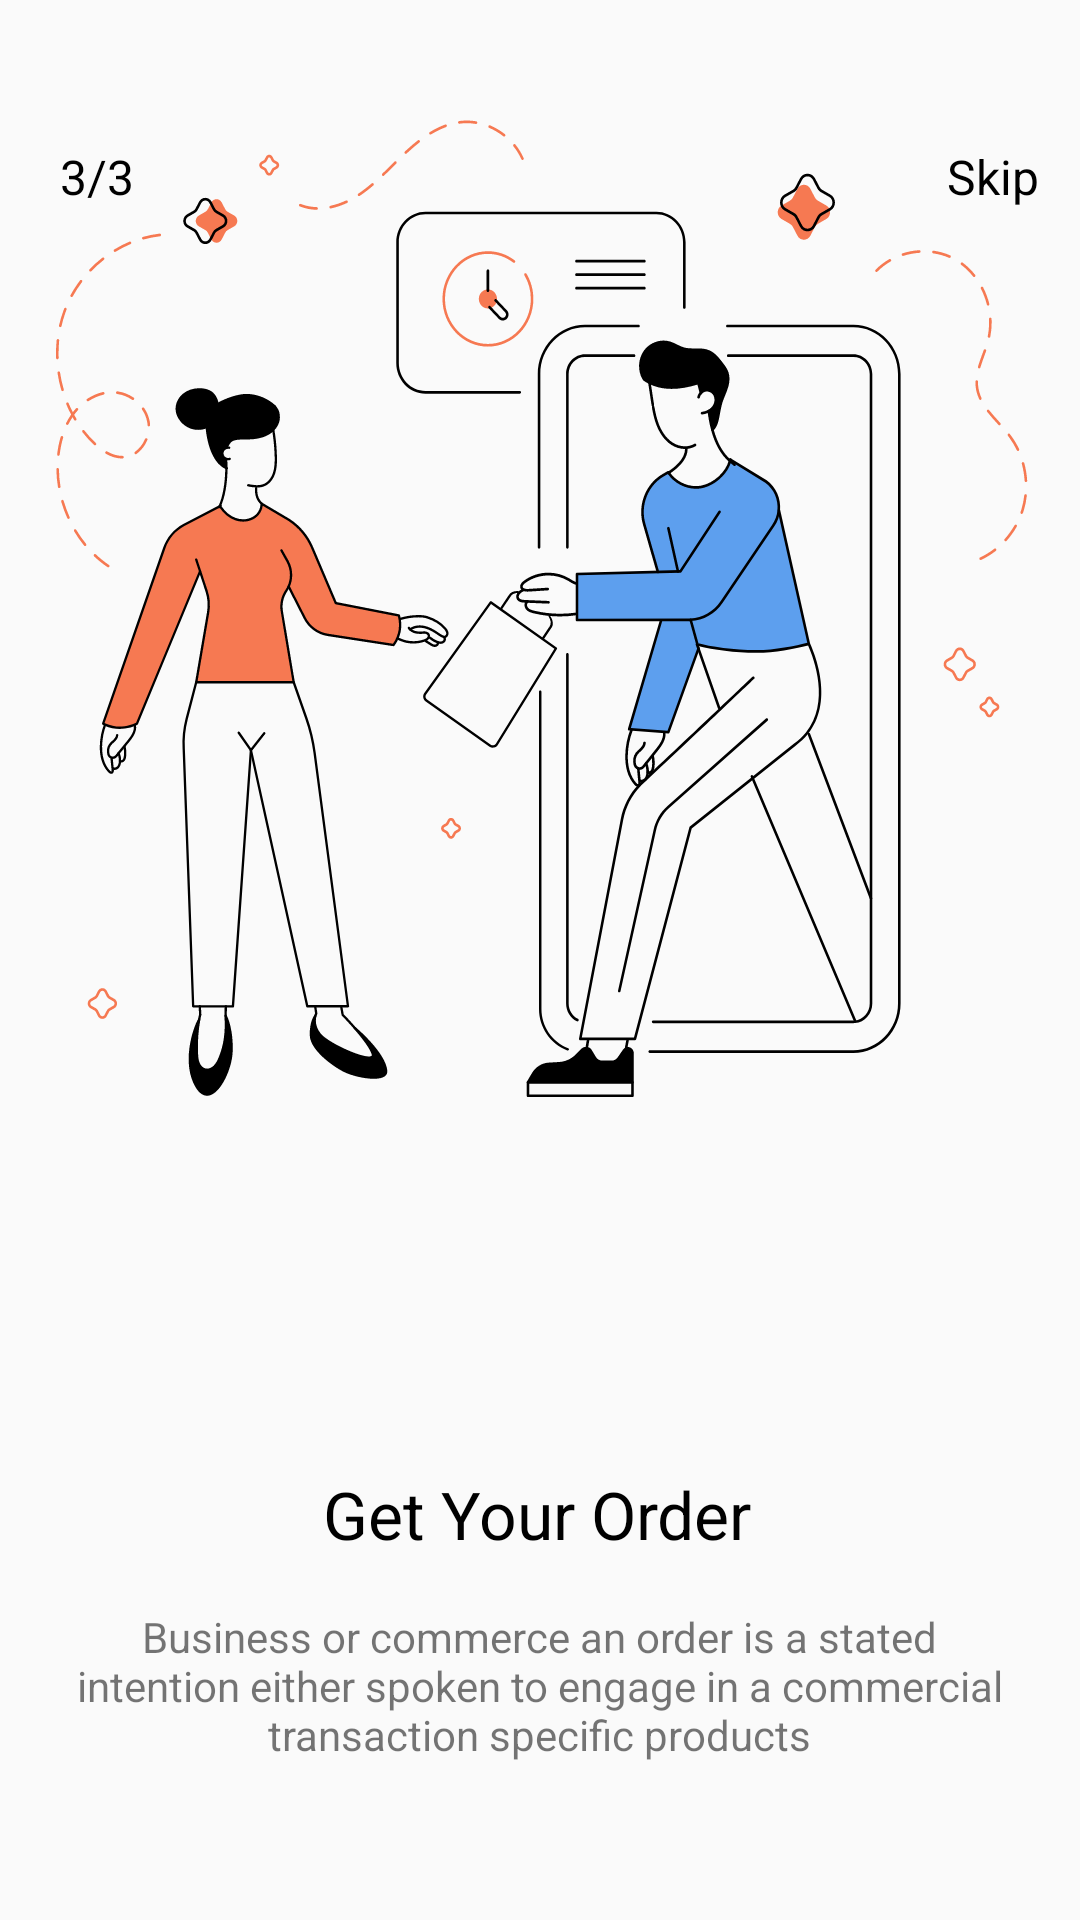

Produce the Android XML layout that renders to this screen, including the resource entries it uses.
<!-- AndroidManifest.xml: application theme Theme.OnBoardingScreens -->
<!-- res/layout/fragment_onboarding3.xml -->
<?xml version="1.0" encoding="utf-8"?>
<androidx.constraintlayout.widget.ConstraintLayout xmlns:android="http://schemas.android.com/apk/res/android"
    xmlns:app="http://schemas.android.com/apk/res-auto"
    xmlns:tools="http://schemas.android.com/tools"
    android:layout_width="match_parent"
    android:layout_height="match_parent"
    tools:context=".Onboarding3Fragment">

    <TextView
        android:id="@+id/screenNumber3"
        android:layout_width="wrap_content"
        android:layout_height="wrap_content"
        android:layout_marginStart="20dp"
        android:layout_marginTop="48dp"
        android:text="@string/three"
        android:textColor="@color/black"
        android:textSize="16sp"
        app:layout_constraintStart_toStartOf="parent"
        app:layout_constraintTop_toTopOf="parent" />

    <TextView
        android:id="@+id/screenCount3"
        android:layout_width="wrap_content"
        android:layout_height="wrap_content"
        android:layout_marginTop="48dp"
        android:text="@string/page_count"
        android:textColor="@color/black"
        android:textSize="16sp"
        app:layout_constraintStart_toEndOf="@+id/screenNumber3"
        app:layout_constraintTop_toTopOf="parent"
        tools:ignore="MissingConstraints" />

    <TextView
        android:id="@+id/skip3"
        android:layout_width="wrap_content"
        android:layout_height="wrap_content"
        android:layout_marginStart="276dp"
        android:layout_marginTop="48dp"
        android:layout_marginEnd="19dp"
        android:text="@string/skip"
        android:textColor="@color/black"
        android:textSize="16sp"
        app:layout_constraintEnd_toEndOf="parent"
        app:layout_constraintStart_toEndOf="@+id/screenCount3"
        app:layout_constraintTop_toTopOf="parent" />

    <ImageView
        android:id="@+id/image3"
        android:layout_width="wrap_content"
        android:layout_height="wrap_content"
        android:layout_marginStart="26dp"
        android:layout_marginTop="126dp"
        android:layout_marginEnd="25dp"
        android:src="@drawable/ic_group3"
        android:layout_marginBottom="360dp"
        app:layout_constraintBottom_toBottomOf="parent"
        app:layout_constraintEnd_toEndOf="parent"
        app:layout_constraintStart_toStartOf="parent"
        app:layout_constraintTop_toTopOf="parent"
        tools:src="@tools:sample/avatars" />

    <TextView
        android:id="@+id/getYourOrder"
        android:layout_width="wrap_content"
        android:layout_height="30dp"
        android:layout_marginStart="96dp"
        android:layout_marginTop="490dp"
        android:layout_marginEnd="98dp"
        android:text="@string/get_your_order"
        android:textColor="@color/black"
        android:textSize="22sp"
        app:layout_constraintEnd_toEndOf="parent"
        app:layout_constraintStart_toStartOf="parent"
        app:layout_constraintTop_toTopOf="parent" />

    <TextView
        android:id="@+id/context3"
        android:layout_width="314dp"
        android:layout_height="wrap_content"
        android:layout_marginStart="21dp"
        android:layout_marginTop="16dp"
        android:layout_marginEnd="22dp"
        android:gravity="center"
        android:text="@string/context_3"
        app:layout_constraintEnd_toEndOf="parent"
        app:layout_constraintStart_toStartOf="parent"
        app:layout_constraintTop_toBottomOf="@+id/getYourOrder" />

    <Button
        android:id="@+id/next3"
        android:layout_width="218dp"
        android:layout_height="59dp"
        android:layout_marginStart="78dp"
        android:layout_marginTop="35dp"
        android:layout_marginEnd="79dp"
        android:text="@string/button_3"
        android:textColor="@color/white"
        android:background="@drawable/background"
        android:textSize="19sp"
        app:layout_constraintEnd_toEndOf="parent"
        app:layout_constraintStart_toStartOf="parent"
        app:layout_constraintTop_toBottomOf="@+id/context3" />


</androidx.constraintlayout.widget.ConstraintLayout>
<!-- resources referenced by this layout -->
<resources>
  <color name="black">#FF000000</color>
  <color name="white">#FFFFFFFF</color>
  <!-- drawable ic_group3: vector/xml drawable (drawable, 73027 chars, omitted) -->
  <string name="button_3">Get Started &gt;&gt;&gt;</string>
  <string name="context_3">Business or commerce an order is a stated intention either spoken to engage in a commercial transaction specific products</string>
  <string name="get_your_order">Get Your Order</string>
  <string name="page_count">/3</string>
  <string name="skip">Skip</string>
  <string name="three">3</string>
  <style name="Theme.OnBoardingScreens" parent="Theme.AppCompat.Light.NoActionBar">
          
          <item name="colorPrimary">@color/purple_500</item>
          <item name="colorPrimaryVariant">@color/purple_700</item>
          <item name="colorOnPrimary">@color/white</item>
          
          <item name="colorSecondary">@color/teal_200</item>
          <item name="colorSecondaryVariant">@color/teal_700</item>
          <item name="colorOnSecondary">@color/black</item>
          
          <item name="android:statusBarColor" tools:targetApi="l">?attr/colorPrimaryVariant</item>
          
      </style>
  <color name="purple_500">#FF6200EE</color>
  <color name="purple_700">#FF3700B3</color>
  <color name="teal_200">#FF03DAC5</color>
  <color name="teal_700">#FF018786</color>
</resources>
